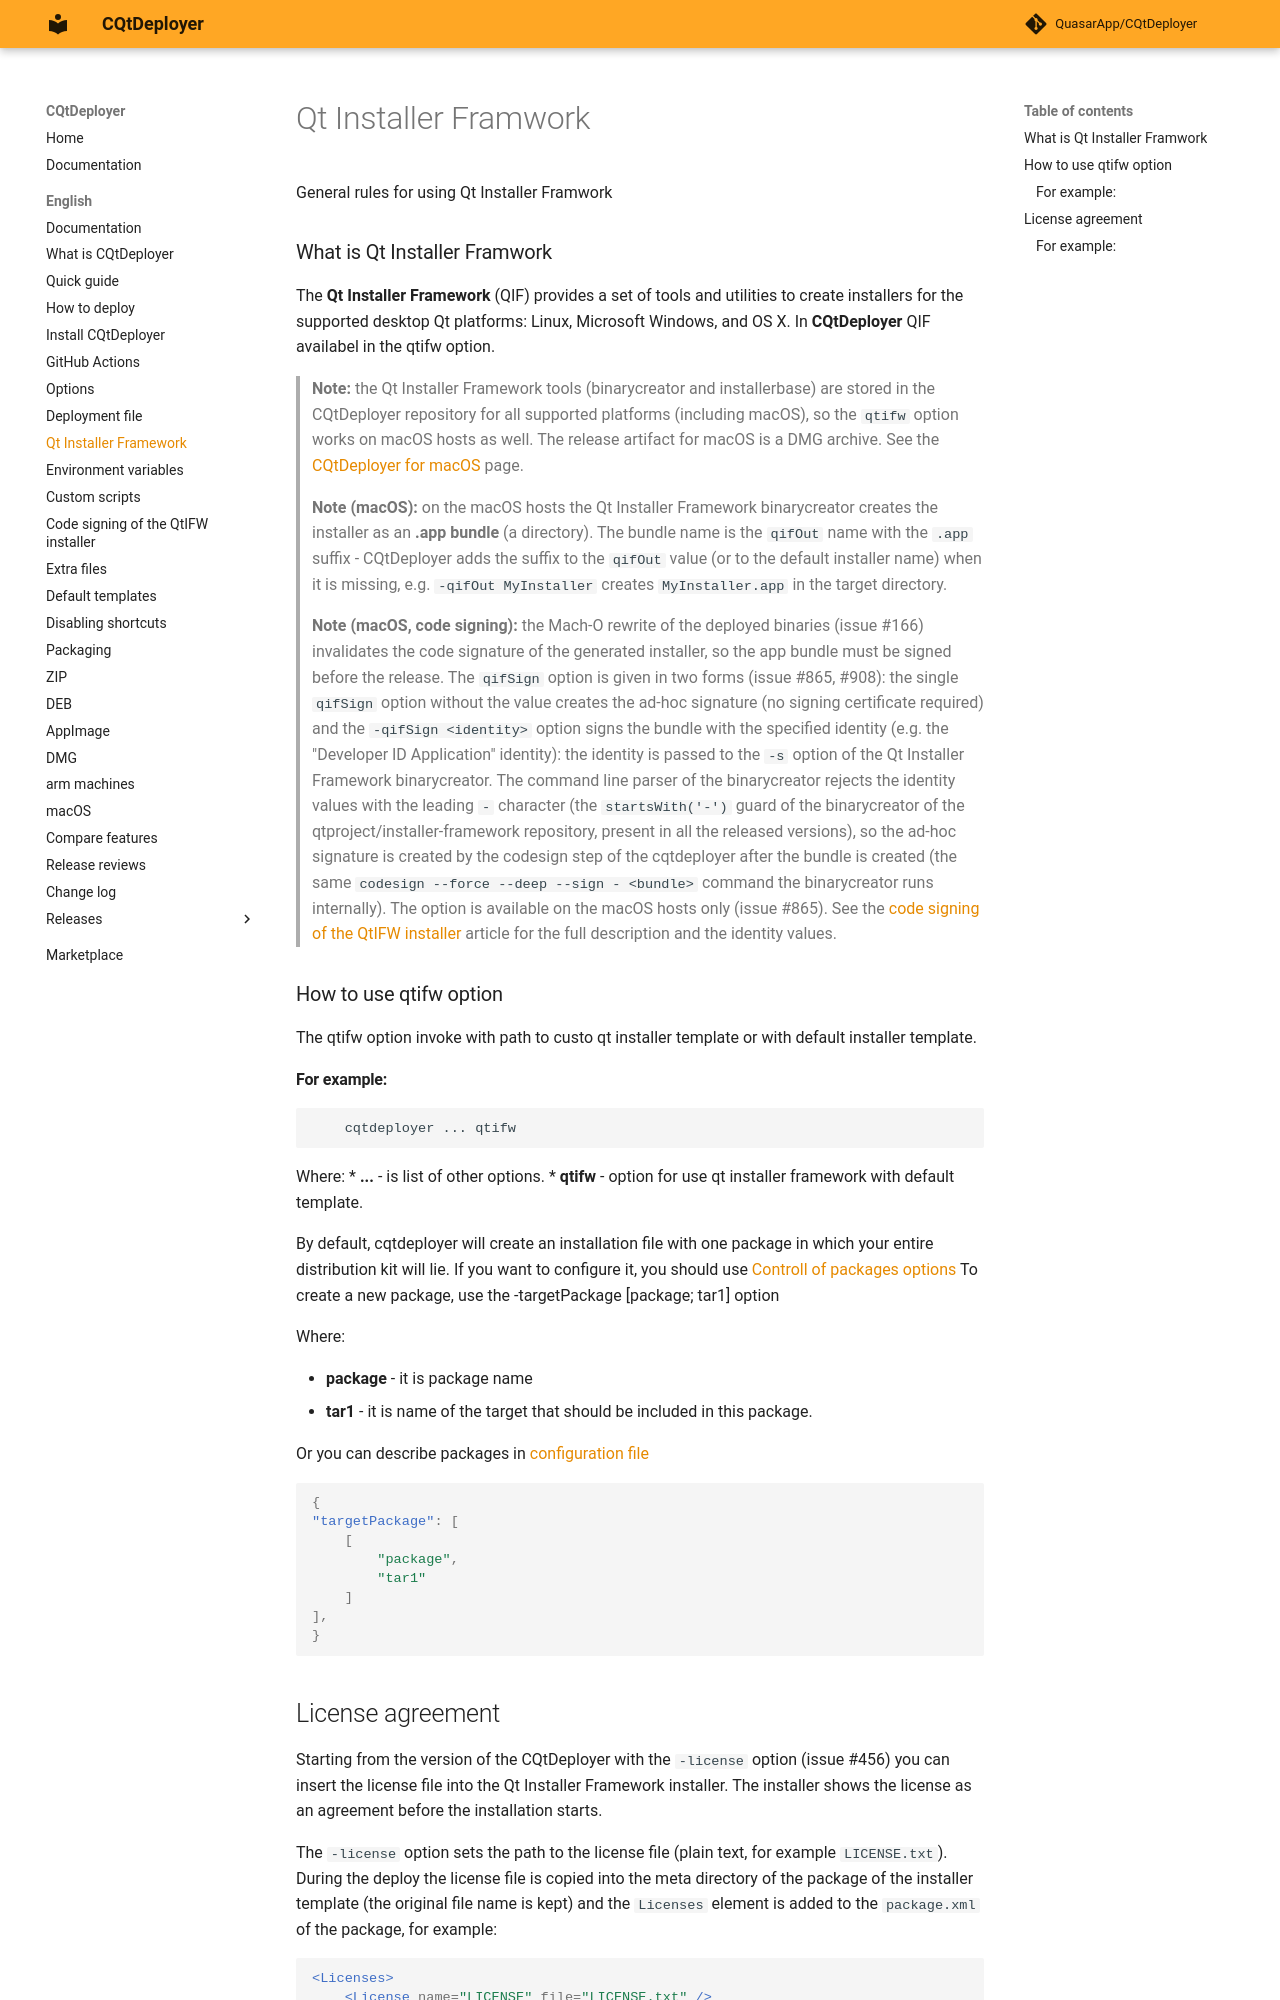

repository: QuasarApp/CQtDeployer · page: md/QIF/index.html · generator: mkdocs

# Qt Installer Framwork

General rules for using Qt Installer Framwork

### What is Qt Installer Framwork

The **Qt Installer Framework** (QIF) provides a set of tools and utilities to create installers for the supported desktop Qt platforms: Linux, Microsoft Windows, and OS X.
In **CQtDeployer** QIF availabel in the qtifw option.

> **Note:** the Qt Installer Framework tools (binarycreator and
> installerbase) are stored in the CQtDeployer repository for all supported
> platforms (including macOS), so the `qtifw` option works on macOS hosts as
> well. The release artifact for macOS is a DMG archive. See the
> [CQtDeployer for macOS](macOS.md) page.

> **Note (macOS):** on the macOS hosts the Qt Installer Framework
> binarycreator creates the installer as an **.app bundle** (a directory).
> The bundle name is the `qifOut` name with the `.app` suffix - CQtDeployer
> adds the suffix to the `qifOut` value (or to the default installer name)
> when it is missing, e.g. `-qifOut MyInstaller` creates
> `MyInstaller.app` in the target directory.
>
> **Note (macOS, code signing):** the Mach-O rewrite of the deployed
> binaries (issue #166) invalidates the code signature of the generated
> installer, so the app bundle must be signed before the release. The
> `qifSign` option is given in two forms (issue #865, #908): the single
> `qifSign` option without the value creates the ad-hoc signature (no
> signing certificate required) and the `-qifSign <identity>` option signs
> the bundle with the specified identity (e.g. the "Developer ID
> Application" identity): the identity is passed to the `-s` option of the
> Qt Installer Framework binarycreator. The command line parser of the
> binarycreator rejects the identity values with the leading `-` character
> (the `startsWith('-')` guard of the binarycreator of the
> qtproject/installer-framework repository, present in all the released
> versions), so the ad-hoc signature is created by the codesign step of
> the cqtdeployer after the bundle is created (the same
> `codesign --force --deep --sign - <bundle>` command the binarycreator
> runs internally). The option is available on the macOS hosts only
> (issue #865). See the [code signing of the QtIFW installer](Signing.md)
> article for the full description and the identity values.

### How to use qtifw option

The qtifw option invoke with path to custo qt installer template or with default installer template.
